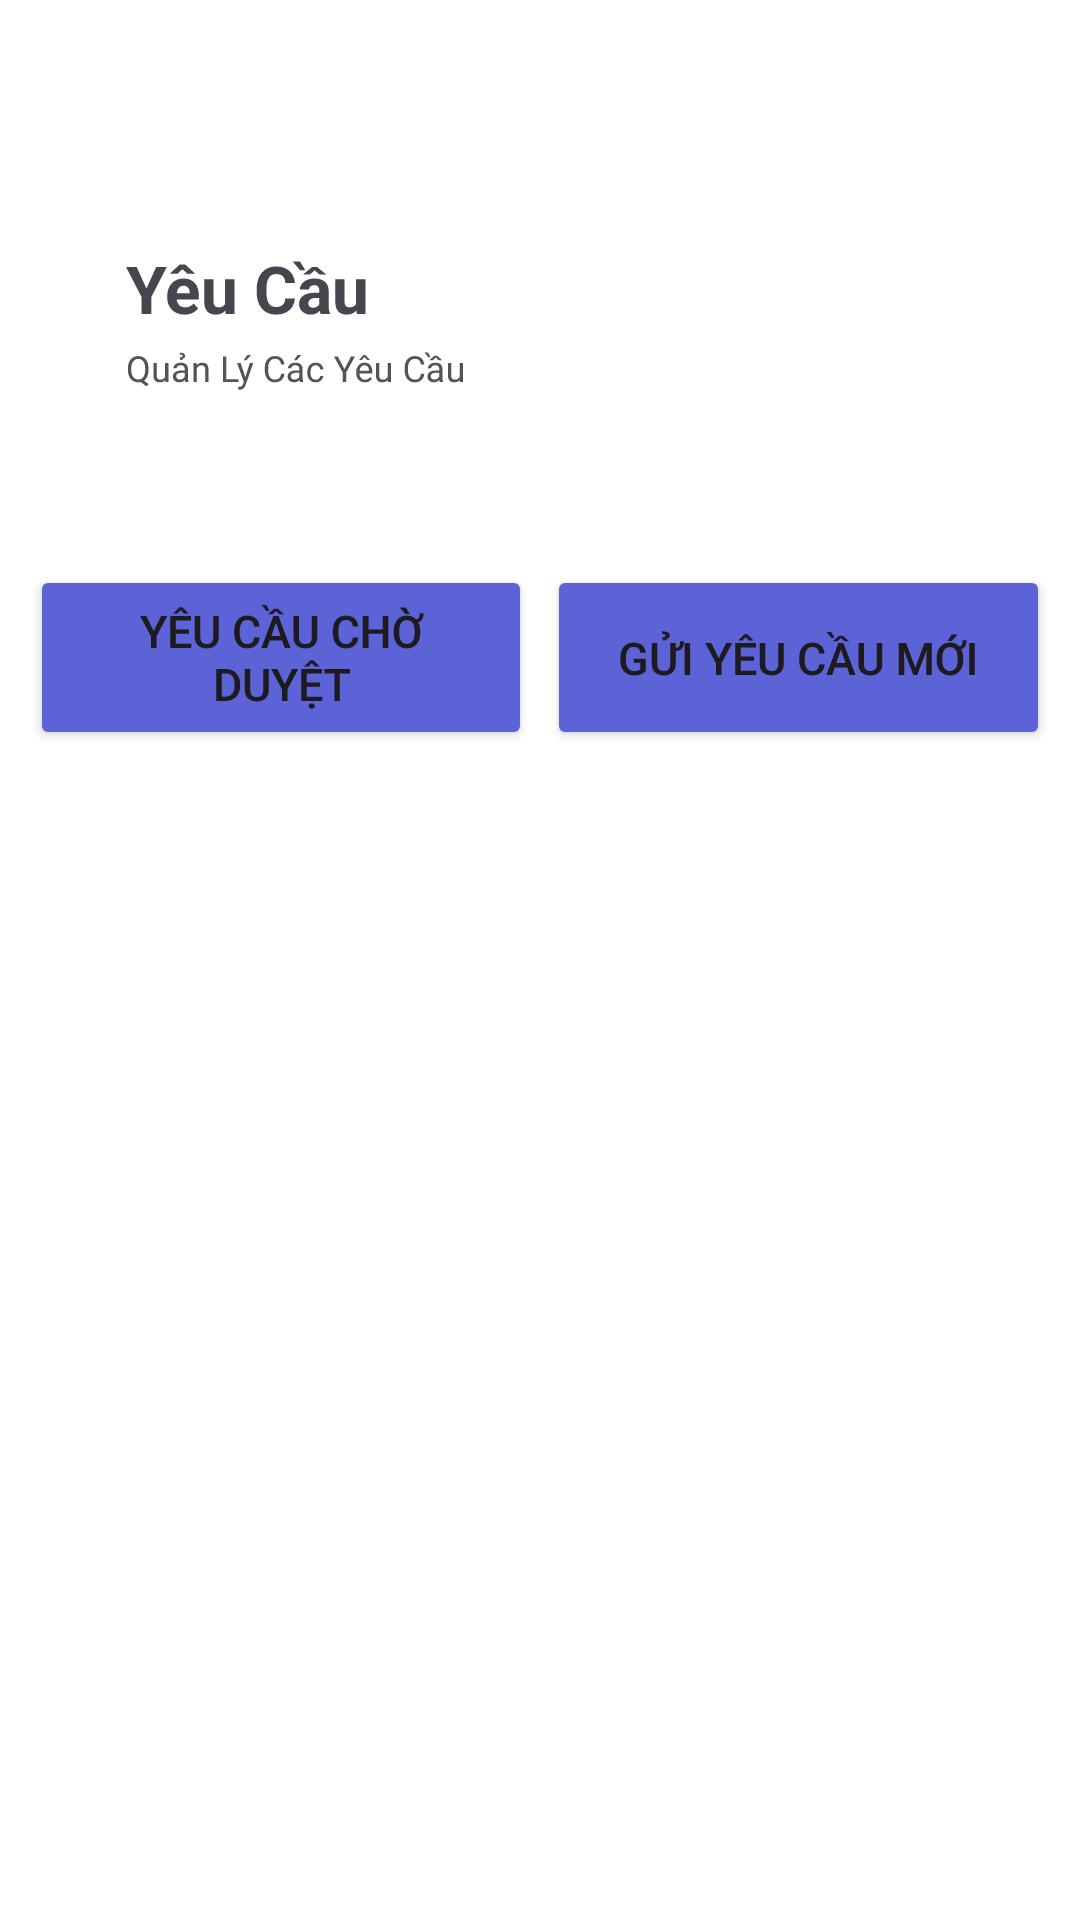

Android layout source for this screen:
<!-- AndroidManifest.xml: application theme Theme.TENPM_HRM -->
<!-- res/layout/request_management_client.xml -->
<?xml version="1.0" encoding="utf-8"?>
<RelativeLayout xmlns:android="http://schemas.android.com/apk/res/android"
    xmlns:app="http://schemas.android.com/apk/res-auto"
    xmlns:tools="http://schemas.android.com/tools"
    android:id="@+id/main"
    android:layout_width="match_parent"
    android:layout_height="match_parent"
    android:padding="10dp"
    android:rotationX="360"
    tools:context=".MainActivity"
    android:background="@color/white">

    <RelativeLayout
        android:id="@+id/header_requests"
        android:layout_width="wrap_content"
        android:layout_height="250dp">


        <androidx.constraintlayout.widget.ConstraintLayout
            android:layout_width="match_parent"
            android:layout_height="143dp"
            android:layout_above="@+id/button_row"
            android:layout_alignParentEnd="true"
            android:layout_marginEnd="0dp"
            android:layout_marginBottom="0dp">

            <TextView
                android:id="@+id/tv_requests2"
                android:layout_width="95dp"
                android:layout_height="33dp"
                android:layout_marginStart="32dp"
                android:layout_marginTop="36dp"
                android:text="Yêu Cầu"
                android:textSize="22sp"
                android:textStyle="bold"
                app:layout_constraintStart_toStartOf="parent"
                app:layout_constraintTop_toTopOf="parent" />

            <TextView
                android:id="@+id/textView"
                android:layout_width="wrap_content"
                android:layout_height="wrap_content"
                android:layout_marginStart="32dp"
                android:text="Quản Lý Các Yêu Cầu"
                android:textColor="#545454"
                android:textSize="12sp"
                app:layout_constraintStart_toStartOf="parent"
                app:layout_constraintTop_toBottomOf="@+id/tv_requests2" />

            <ImageView
                android:id="@+id/imageView2"
                android:layout_width="184dp"
                android:layout_height="165dp"
                android:layout_marginStart="64dp"
                android:layout_marginBottom="4dp"
                app:layout_constraintBottom_toBottomOf="parent"
                app:layout_constraintStart_toEndOf="@+id/textView"
                app:srcCompat="@drawable/request_img" />
        </androidx.constraintlayout.widget.ConstraintLayout>

        <LinearLayout
            android:id="@+id/button_row"
            android:layout_width="389dp"
            android:layout_height="wrap_content"
            android:layout_alignParentEnd="true"
            android:layout_alignParentBottom="true"
            android:layout_marginEnd="0dp"
            android:layout_marginBottom="10dp"
            android:orientation="horizontal">

            <Button
                android:id="@+id/btn_pending_requests"
                android:layout_width="0dp"
                android:layout_height="match_parent"
                android:layout_marginEnd="5dp"
                android:layout_weight="1"
                android:backgroundTint="#5C63D6"
                android:text="Yêu Cầu Chờ Duyệt"
                android:textSize="15sp"
                app:cornerRadius="5dp" />

            <Button
                android:id="@+id/btn_new_request"
                android:layout_width="0dp"
                android:layout_height="match_parent"
                android:layout_weight="1"
                android:backgroundTint="#5C63D6"
                android:text="Gửi Yêu Cầu Mới"
                android:textSize="15sp"
                app:cornerRadius="5dp" />

        </LinearLayout>

    </RelativeLayout>

    <RelativeLayout
        android:layout_width="wrap_content"
        android:paddingTop="10dp"
        android:layout_height="475dp"
        android:layout_below="@+id/header_requests"
        >

        <ListView
            android:id="@+id/lvRQ"
            android:layout_width="match_parent"
            android:layout_height="match_parent" />


    </RelativeLayout>

</RelativeLayout>
<!-- resources referenced by this layout -->
<resources>
  <color name="white">#FFFFFFFF</color>
  <style name="Theme.TENPM_HRM" parent="Base.Theme.TENPM_HRM" />
  <style name="Base.Theme.TENPM_HRM" parent="Theme.Material3.DayNight.NoActionBar">
          
          
      </style>
</resources>
